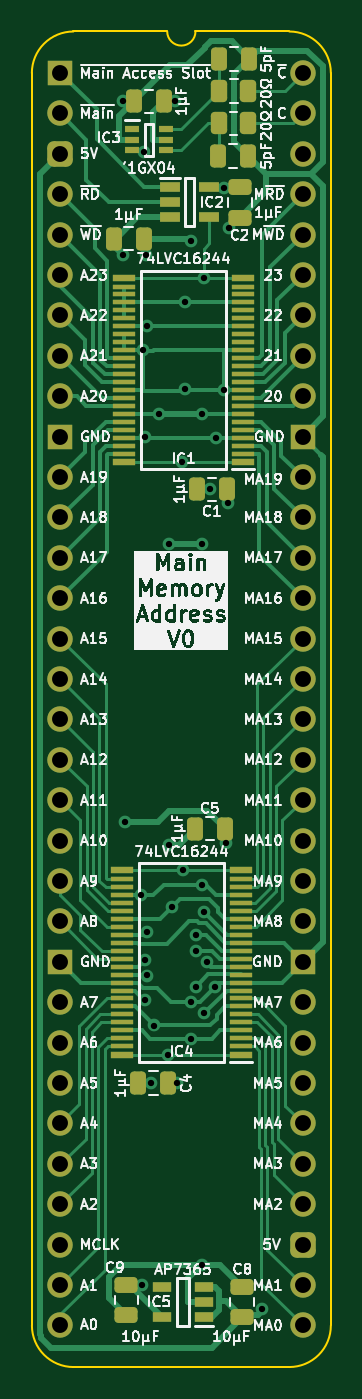
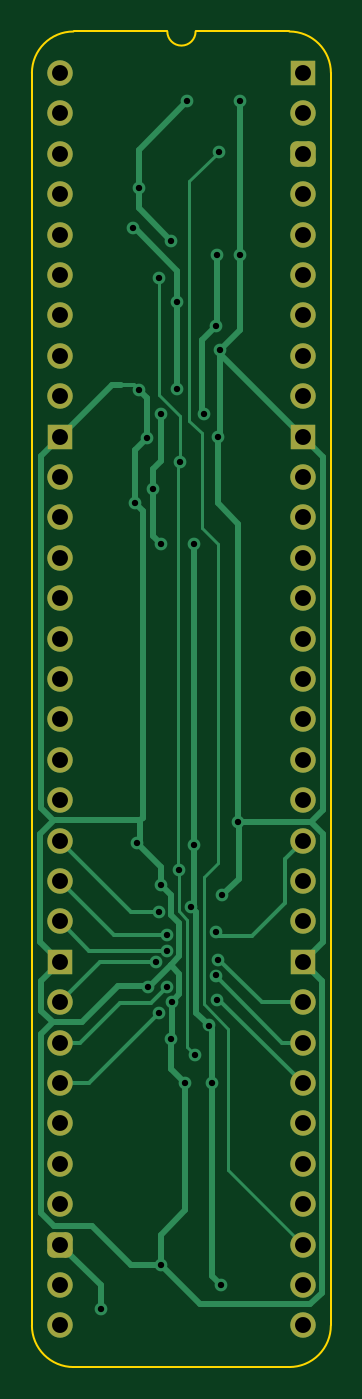
Circuit board: 11 layer files. Board 18.8 x 84.0 mm.
- bottom_copper: HCP65 Main Memory Address-B_Cu.gbl (14279 bytes)
- bottom_mask: HCP65 Main Memory Address-B_Mask.gbs (2564 bytes)
- paste: HCP65 Main Memory Address-B_Paste.gbp (476 bytes)
- bottom_silk: HCP65 Main Memory Address-B_Silkscreen.gbo (477 bytes)
- outline: HCP65 Main Memory Address-Edge_Cuts.gm1 (1073 bytes)
- top_copper: HCP65 Main Memory Address-F_Cu.gtl (35570 bytes)
- top_mask: HCP65 Main Memory Address-F_Mask.gts (6799 bytes)
- paste: HCP65 Main Memory Address-F_Paste.gtp (5256 bytes)
- top_silk: HCP65 Main Memory Address-F_Silkscreen.gto (153517 bytes)
- drill: HCP65 Main Memory Address-NPTH.drl (265 bytes)
- drill: HCP65 Main Memory Address-PTH.drl (1738 bytes)

=== bottom_copper: HCP65 Main Memory Address-B_Cu.gbl (14279 bytes, source omitted) ===
=== bottom_mask: HCP65 Main Memory Address-B_Mask.gbs (2564 bytes, source withheld) ===
=== paste: HCP65 Main Memory Address-B_Paste.gbp ===
%TF.GenerationSoftware,KiCad,Pcbnew,8.0.4*%
%TF.CreationDate,2024-08-31T15:00:18+02:00*%
%TF.ProjectId,HCP65 Main Memory Address,48435036-3520-44d6-9169-6e204d656d6f,V0*%
%TF.SameCoordinates,PX54c81a0PY37b6b20*%
%TF.FileFunction,Paste,Bot*%
%TF.FilePolarity,Positive*%
%FSLAX46Y46*%
G04 Gerber Fmt 4.6, Leading zero omitted, Abs format (unit mm)*
G04 Created by KiCad (PCBNEW 8.0.4) date 2024-08-31 15:00:18*
%MOMM*%
%LPD*%
G01*
G04 APERTURE LIST*
G04 APERTURE END LIST*
M02*

=== bottom_silk: HCP65 Main Memory Address-B_Silkscreen.gbo ===
%TF.GenerationSoftware,KiCad,Pcbnew,8.0.4*%
%TF.CreationDate,2024-08-31T15:00:18+02:00*%
%TF.ProjectId,HCP65 Main Memory Address,48435036-3520-44d6-9169-6e204d656d6f,V0*%
%TF.SameCoordinates,PX54c81a0PY37b6b20*%
%TF.FileFunction,Legend,Bot*%
%TF.FilePolarity,Positive*%
%FSLAX46Y46*%
G04 Gerber Fmt 4.6, Leading zero omitted, Abs format (unit mm)*
G04 Created by KiCad (PCBNEW 8.0.4) date 2024-08-31 15:00:18*
%MOMM*%
%LPD*%
G01*
G04 APERTURE LIST*
G04 APERTURE END LIST*
M02*

=== outline: HCP65 Main Memory Address-Edge_Cuts.gm1 ===
%TF.GenerationSoftware,KiCad,Pcbnew,8.0.4*%
%TF.CreationDate,2024-08-31T15:00:18+02:00*%
%TF.ProjectId,HCP65 Main Memory Address,48435036-3520-44d6-9169-6e204d656d6f,V0*%
%TF.SameCoordinates,PX54c81a0PY37b6b20*%
%TF.FileFunction,Profile,NP*%
%FSLAX46Y46*%
G04 Gerber Fmt 4.6, Leading zero omitted, Abs format (unit mm)*
G04 Created by KiCad (PCBNEW 8.0.4) date 2024-08-31 15:00:18*
%MOMM*%
%LPD*%
G01*
G04 APERTURE LIST*
%TA.AperFunction,Profile*%
%ADD10C,0.100000*%
%TD*%
G04 APERTURE END LIST*
D10*
%TO.C,J2*%
X-1778000Y-78740000D02*
X-1778000Y0D01*
X6727456Y2616200D02*
X832188Y2613732D01*
X14400723Y2613733D02*
X8505456Y2616200D01*
X14404268Y-81353732D02*
X835733Y-81353733D01*
X17018000Y-78740000D02*
X17017999Y1D01*
X-1781544Y0D02*
G75*
G02*
X832188Y2613732I2613731J1D01*
G01*
X835733Y-81353733D02*
G75*
G02*
X-1778000Y-78740000I-6J2613727D01*
G01*
X8505456Y2616200D02*
G75*
G02*
X6727456Y2616200I-889000J0D01*
G01*
X14404267Y2613733D02*
G75*
G02*
X17018003Y1I-17J-2613753D01*
G01*
X17018000Y-78740000D02*
G75*
G02*
X14404268Y-81353730I-2613730J0D01*
G01*
%TD*%
M02*

=== top_copper: HCP65 Main Memory Address-F_Cu.gtl (35570 bytes, source omitted) ===
=== top_mask: HCP65 Main Memory Address-F_Mask.gts (6799 bytes, source omitted) ===
=== paste: HCP65 Main Memory Address-F_Paste.gtp ===
%TF.GenerationSoftware,KiCad,Pcbnew,8.0.4*%
%TF.CreationDate,2024-08-31T15:00:18+02:00*%
%TF.ProjectId,HCP65 Main Memory Address,48435036-3520-44d6-9169-6e204d656d6f,V0*%
%TF.SameCoordinates,PX54c81a0PY37b6b20*%
%TF.FileFunction,Paste,Top*%
%TF.FilePolarity,Positive*%
%FSLAX46Y46*%
G04 Gerber Fmt 4.6, Leading zero omitted, Abs format (unit mm)*
G04 Created by KiCad (PCBNEW 8.0.4) date 2024-08-31 15:00:18*
%MOMM*%
%LPD*%
G01*
G04 APERTURE LIST*
G04 Aperture macros list*
%AMRoundRect*
0 Rectangle with rounded corners*
0 $1 Rounding radius*
0 $2 $3 $4 $5 $6 $7 $8 $9 X,Y pos of 4 corners*
0 Add a 4 corners polygon primitive as box body*
4,1,4,$2,$3,$4,$5,$6,$7,$8,$9,$2,$3,0*
0 Add four circle primitives for the rounded corners*
1,1,$1+$1,$2,$3*
1,1,$1+$1,$4,$5*
1,1,$1+$1,$6,$7*
1,1,$1+$1,$8,$9*
0 Add four rect primitives between the rounded corners*
20,1,$1+$1,$2,$3,$4,$5,0*
20,1,$1+$1,$4,$5,$6,$7,0*
20,1,$1+$1,$6,$7,$8,$9,0*
20,1,$1+$1,$8,$9,$2,$3,0*%
G04 Aperture macros list end*
%ADD10RoundRect,0.250000X-0.262500X-0.450000X0.262500X-0.450000X0.262500X0.450000X-0.262500X0.450000X0*%
%ADD11R,0.875000X0.450000*%
%ADD12RoundRect,0.250000X-0.250000X-0.475000X0.250000X-0.475000X0.250000X0.475000X-0.250000X0.475000X0*%
%ADD13RoundRect,0.250000X0.250000X0.475000X-0.250000X0.475000X-0.250000X-0.475000X0.250000X-0.475000X0*%
%ADD14R,1.250000X0.600000*%
%ADD15RoundRect,0.250000X0.475000X-0.250000X0.475000X0.250000X-0.475000X0.250000X-0.475000X-0.250000X0*%
%ADD16RoundRect,0.250000X-0.475000X0.250000X-0.475000X-0.250000X0.475000X-0.250000X0.475000X0.250000X0*%
%ADD17R,1.400000X0.400000*%
%ADD18R,1.400000X0.280000*%
%ADD19R,1.150000X0.600000*%
G04 APERTURE END LIST*
D10*
%TO.C,R2*%
X9986000Y-3165000D03*
X11811000Y-3165000D03*
%TD*%
%TO.C,R1*%
X10009500Y-1133000D03*
X11834500Y-1133000D03*
%TD*%
D11*
%TO.C,IC3*%
X4526000Y-3541000D03*
X4526000Y-4191000D03*
X4526000Y-4841000D03*
X6650000Y-4841000D03*
X6650000Y-4191000D03*
X6650000Y-3541000D03*
%TD*%
D12*
%TO.C,C10*%
X9988000Y889000D03*
X11888000Y889000D03*
%TD*%
%TO.C,C7*%
X9911000Y-5207000D03*
X11811000Y-5207000D03*
%TD*%
D13*
%TO.C,C6*%
X6522000Y-1778000D03*
X4622000Y-1778000D03*
%TD*%
D14*
%TO.C,IC2*%
X6878000Y-7178000D03*
X6878000Y-8128000D03*
X6878000Y-9078000D03*
X9378000Y-9078000D03*
X9378000Y-7178000D03*
%TD*%
D12*
%TO.C,C5*%
X8464000Y-47498000D03*
X10364000Y-47498000D03*
%TD*%
D15*
%TO.C,C8*%
X11430485Y-78220400D03*
X11430485Y-76320400D03*
%TD*%
D12*
%TO.C,C4*%
X4908000Y-63500000D03*
X6808000Y-63500000D03*
%TD*%
D16*
%TO.C,C2*%
X11303000Y-7194000D03*
X11303000Y-9094000D03*
%TD*%
D13*
%TO.C,C3*%
X5252000Y-10414000D03*
X3352000Y-10414000D03*
%TD*%
D17*
%TO.C,IC1*%
X11497000Y-24479000D03*
D18*
X11497000Y-23919000D03*
X11497000Y-23419000D03*
X11497000Y-22919000D03*
X11497000Y-22419000D03*
X11497000Y-21919000D03*
X11497000Y-21419000D03*
X11497000Y-20919000D03*
X11497000Y-20419000D03*
X11497000Y-19919000D03*
X11497000Y-19419000D03*
X11497000Y-18919000D03*
X11497000Y-18419000D03*
X11497000Y-17919000D03*
X11497000Y-17419000D03*
X11497000Y-16919000D03*
X11497000Y-16419000D03*
X11497000Y-15919000D03*
X11497000Y-15419000D03*
X11497000Y-14919000D03*
X11497000Y-14419000D03*
X11497000Y-13919000D03*
X11497000Y-13419000D03*
D17*
X11497000Y-12859000D03*
X3997000Y-12859000D03*
D18*
X3997000Y-13419000D03*
X3997000Y-13919000D03*
X3997000Y-14419000D03*
X3997000Y-14919000D03*
X3997000Y-15419000D03*
X3997000Y-15919000D03*
X3997000Y-16419000D03*
X3997000Y-16919000D03*
X3997000Y-17419000D03*
X3997000Y-17919000D03*
X3997000Y-18419000D03*
X3997000Y-18919000D03*
X3997000Y-19419000D03*
X3997000Y-19919000D03*
X3997000Y-20419000D03*
X3997000Y-20919000D03*
X3997000Y-21419000D03*
X3997000Y-21919000D03*
X3997000Y-22419000D03*
X3997000Y-22919000D03*
X3997000Y-23419000D03*
X3997000Y-23919000D03*
D17*
X3997000Y-24479000D03*
%TD*%
D16*
%TO.C,C9*%
X4166085Y-76200000D03*
X4166085Y-78100000D03*
%TD*%
D19*
%TO.C,IC5*%
X9022085Y-78211000D03*
X9022085Y-77261000D03*
X9022085Y-76311000D03*
X6422085Y-76311000D03*
X6422085Y-78211000D03*
%TD*%
D17*
%TO.C,IC4*%
X11370000Y-61740800D03*
D18*
X11370000Y-61180800D03*
X11370000Y-60680800D03*
X11370000Y-60180800D03*
X11370000Y-59680800D03*
X11370000Y-59180800D03*
X11370000Y-58680800D03*
X11370000Y-58180800D03*
X11370000Y-57680800D03*
X11370000Y-57180800D03*
X11370000Y-56680800D03*
X11370000Y-56180800D03*
X11370000Y-55680800D03*
X11370000Y-55180800D03*
X11370000Y-54680800D03*
X11370000Y-54180800D03*
X11370000Y-53680800D03*
X11370000Y-53180800D03*
X11370000Y-52680800D03*
X11370000Y-52180800D03*
X11370000Y-51680800D03*
X11370000Y-51180800D03*
X11370000Y-50680800D03*
D17*
X11370000Y-50120800D03*
X3870000Y-50120800D03*
D18*
X3870000Y-50680800D03*
X3870000Y-51180800D03*
X3870000Y-51680800D03*
X3870000Y-52180800D03*
X3870000Y-52680800D03*
X3870000Y-53180800D03*
X3870000Y-53680800D03*
X3870000Y-54180800D03*
X3870000Y-54680800D03*
X3870000Y-55180800D03*
X3870000Y-55680800D03*
X3870000Y-56180800D03*
X3870000Y-56680800D03*
X3870000Y-57180800D03*
X3870000Y-57680800D03*
X3870000Y-58180800D03*
X3870000Y-58680800D03*
X3870000Y-59180800D03*
X3870000Y-59680800D03*
X3870000Y-60180800D03*
X3870000Y-60680800D03*
X3870000Y-61180800D03*
D17*
X3870000Y-61740800D03*
%TD*%
D12*
%TO.C,C1*%
X8591000Y-26162000D03*
X10491000Y-26162000D03*
%TD*%
M02*

=== top_silk: HCP65 Main Memory Address-F_Silkscreen.gto (153517 bytes, source omitted) ===
=== drill: HCP65 Main Memory Address-NPTH.drl ===
M48
; DRILL file {KiCad 8.0.4} date 2024-08-31T15:00:20+0200
; FORMAT={-:-/ absolute / inch / decimal}
; #@! TF.CreationDate,2024-08-31T15:00:20+02:00
; #@! TF.GenerationSoftware,Kicad,Pcbnew,8.0.4
; #@! TF.FileFunction,NonPlated,1,2,NPTH
FMAT,2
INCH
%
G90
G05
M30

=== drill: HCP65 Main Memory Address-PTH.drl ===
M48
; DRILL file {KiCad 8.0.4} date 2024-08-31T15:00:20+0200
; FORMAT={-:-/ absolute / inch / decimal}
; #@! TF.CreationDate,2024-08-31T15:00:20+02:00
; #@! TF.GenerationSoftware,Kicad,Pcbnew,8.0.4
; #@! TF.FileFunction,Plated,1,2,PTH
FMAT,2
INCH
; #@! TA.AperFunction,Plated,PTH,ViaDrill
T1C0.0157
; #@! TA.AperFunction,Plated,PTH,ComponentDrill
T2C0.0394
%
G90
G05
T1
X0.155Y-0.07
X0.155Y-0.45
X0.16Y-1.8531
X0.1992Y-2.0352
X0.2016Y-3.0
X0.2041Y-0.6862
X0.2075Y-0.1942
X0.2099Y-2.1947
X0.21Y-0.9
X0.2108Y-2.2936
X0.2118Y-0.45
X0.2146Y-2.1267
X0.215Y-0.6267
X0.2154Y-2.2337
X0.2247Y-2.5
X0.2325Y-2.3575
X0.245Y-0.8433
X0.2669Y-2.43
X0.27Y-1.165
X0.27Y-1.91
X0.2757Y-2.0652
X0.285Y-0.07
X0.29Y-2.5
X0.3024Y-0.9637
X0.305Y-1.9733
X0.31Y-0.5677
X0.31Y-0.7822
X0.3231Y-2.2988
X0.325Y-2.3898
X0.325Y-0.415
X0.3361Y-2.1728
X0.3361Y-2.2616
X0.3361Y-2.1334
X0.35Y-0.8433
X0.35Y-1.165
X0.35Y-2.0092
X0.35Y-2.95
X0.355Y-0.5063
X0.3562Y-2.3276
X0.3566Y-2.0757
X0.3635Y-2.2011
X0.3697Y-1.03
X0.3826Y-2.2611
X0.385Y-0.9023
X0.405Y-0.285
X0.4061Y-0.7843
X0.41Y-1.905
X0.415Y-1.065
X0.419Y-0.384
X0.5Y-3.06
T2
X0.0Y0.0
X0.0Y-0.1
X0.0Y-0.2
X0.0Y-0.3
X0.0Y-0.4
X0.0Y-0.5
X0.0Y-0.6
X0.0Y-0.7
X0.0Y-0.8
X0.0Y-0.9
X0.0Y-1.0
X0.0Y-1.1
X0.0Y-1.2
X0.0Y-1.3
X0.0Y-1.4
X0.0Y-1.5
X0.0Y-1.6
X0.0Y-1.7
X0.0Y-1.8
X0.0Y-1.9
X0.0Y-2.0
X0.0Y-2.1
X0.0Y-2.2
X0.0Y-2.3
X0.0Y-2.4
X0.0Y-2.5
X0.0Y-2.6
X0.0Y-2.7
X0.0Y-2.8
X0.0Y-2.9
X0.0Y-3.0
X0.0Y-3.1
X0.6Y0.0
X0.6Y-0.1
X0.6Y-0.2
X0.6Y-0.3
X0.6Y-0.4
X0.6Y-0.5
X0.6Y-0.6
X0.6Y-0.7
X0.6Y-0.8
X0.6Y-0.9
X0.6Y-1.0
X0.6Y-1.1
X0.6Y-1.2
X0.6Y-1.3
X0.6Y-1.4
X0.6Y-1.5
X0.6Y-1.6
X0.6Y-1.7
X0.6Y-1.8
X0.6Y-1.9
X0.6Y-2.0
X0.6Y-2.1
X0.6Y-2.2
X0.6Y-2.3
X0.6Y-2.4
X0.6Y-2.5
X0.6Y-2.6
X0.6Y-2.7
X0.6Y-2.8
X0.6Y-2.9
X0.6Y-3.0
X0.6Y-3.1
M30
